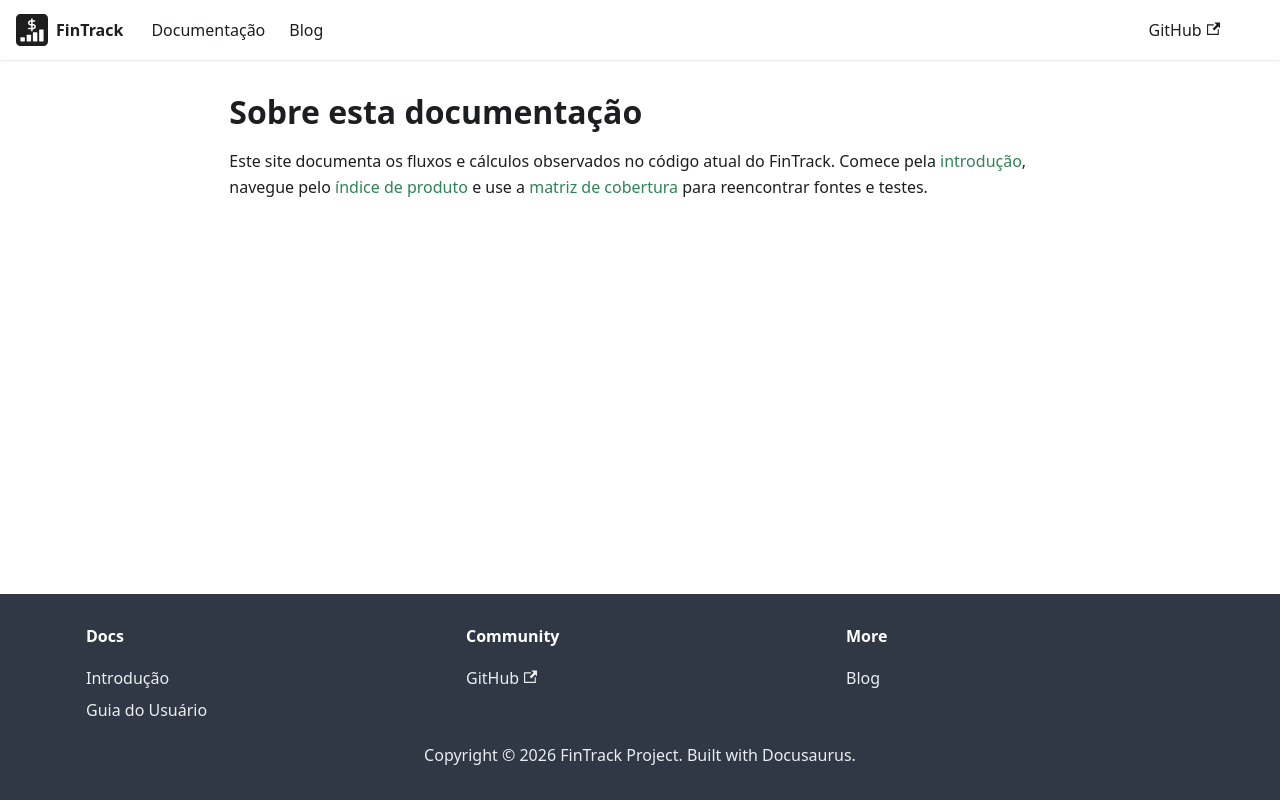

repository: PHRaulino-Space/phrs-fintrack-docs · page: markdown-page/index.html · generator: docusaurus

---
title: Sobre esta documentação
---

# Sobre esta documentação

Este site documenta os fluxos e cálculos observados no código atual do FinTrack. Comece pela [introdução](./docs/intro), navegue pelo [índice de produto](./docs/product) e use a [matriz de cobertura](./docs/product/coverage) para reencontrar fontes e testes.
